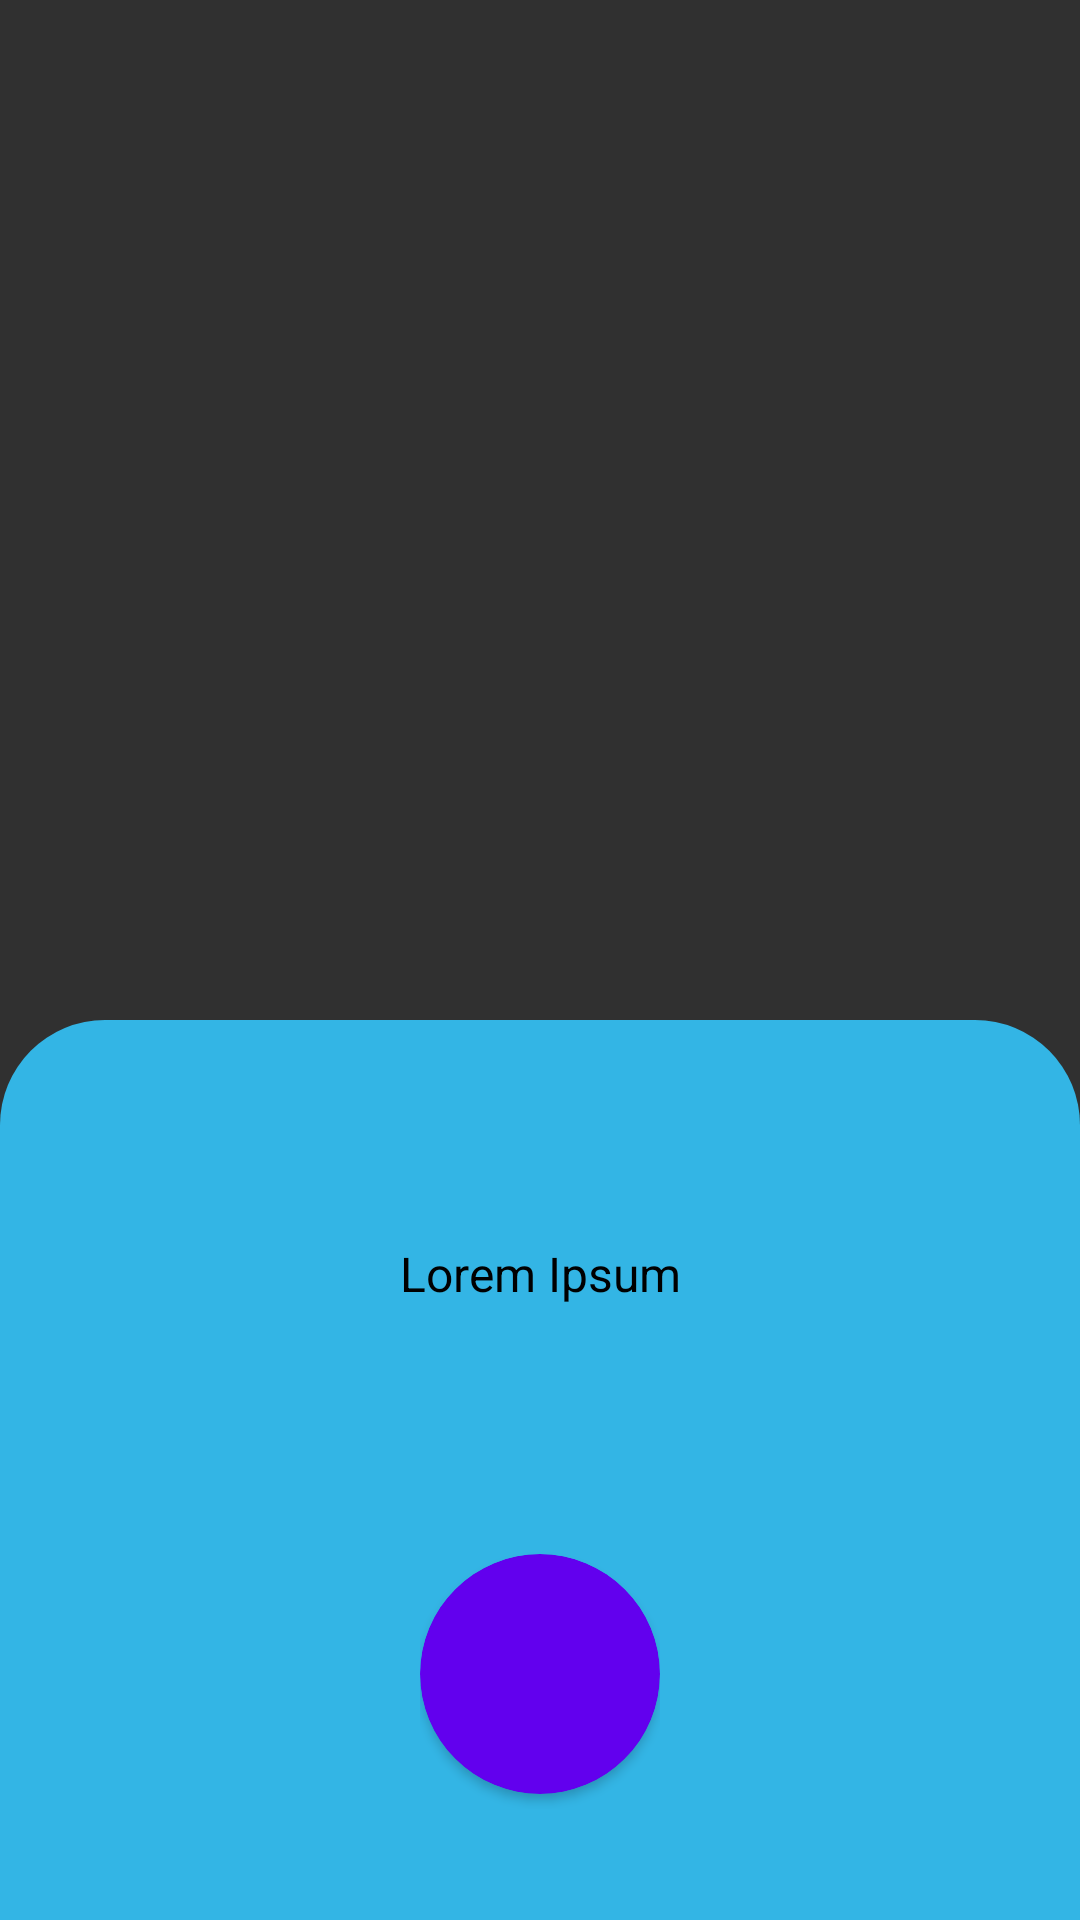

Android layout source for this screen:
<!-- AndroidManifest.xml: activity theme Theme.AppCompat.NoActionBar -->
<!-- res/layout/activity_main.xml -->
<?xml version="1.0" encoding="utf-8"?>
<androidx.constraintlayout.widget.ConstraintLayout xmlns:android="http://schemas.android.com/apk/res/android"
    xmlns:app="http://schemas.android.com/apk/res-auto"
    xmlns:tools="http://schemas.android.com/tools"
    android:layout_width="match_parent"
    android:layout_height="match_parent"
    tools:context=".MainActivity">

    <androidx.viewpager2.widget.ViewPager2
        android:id="@+id/idViewPager"
        android:layout_width="match_parent"
        android:layout_height="match_parent"
        android:layout_centerInParent="true"
        android:layout_gravity="center"
        android:orientation="vertical"
        android:scrollbars="vertical"
        android:splitMotionEvents="false"
        android:scrollbarAlwaysDrawVerticalTrack="true"
        app:layout_constraintEnd_toEndOf="parent"
        app:layout_constraintStart_toStartOf="parent"
        app:layout_constraintTop_toTopOf="parent">



    </androidx.viewpager2.widget.ViewPager2>

    <View
        android:id="@+id/view"
        android:layout_width="wrap_content"
        android:layout_height="300dp"
        android:background="@drawable/bottom_sheet_bg"
        app:layout_constraintBottom_toBottomOf="@+id/idViewPager"
        app:layout_constraintEnd_toEndOf="parent"
        app:layout_constraintStart_toStartOf="parent" />

    <TextView
        android:layout_width="wrap_content"
        android:layout_height="wrap_content"
        android:text="Lorem Ipsum"
        android:textColor="@color/black"
        android:textSize="16dp"
        app:layout_constraintBottom_toTopOf="@+id/cl_"
        app:layout_constraintEnd_toEndOf="parent"
        app:layout_constraintStart_toStartOf="parent"
        app:layout_constraintTop_toTopOf="@+id/view" />

    <androidx.constraintlayout.widget.ConstraintLayout
        android:id="@+id/cl_"
        android:layout_width="wrap_content"
        android:layout_height="wrap_content"
        app:layout_constraintBottom_toBottomOf="parent"
        app:layout_constraintEnd_toEndOf="parent"
        android:layout_marginBottom="32dp"
        android:padding="5dp"
        app:layout_constraintStart_toStartOf="@+id/view">

        <androidx.cardview.widget.CardView
            android:id="@+id/cardView"
            android:layout_width="80dp"
            android:layout_height="80dp"
            android:layout_marginTop="4dp"
            android:layout_marginBottom="5dp"
            app:cardBackgroundColor="@color/purple_500"
            app:cardCornerRadius="50dp"
            app:layout_constraintBottom_toBottomOf="parent"
            app:layout_constraintEnd_toEndOf="parent"
            app:layout_constraintStart_toStartOf="parent"
            app:layout_constraintTop_toTopOf="parent">

            <ProgressBar
                android:id="@+id/progress"
                android:layout_width="match_parent"
                android:layout_height="match_parent"
                android:progress="50"
                android:rotation="270"
                android:visibility="gone"
                style="@style/Widget.AppCompat.ProgressBar.Horizontal"
                android:progressDrawable="@drawable/half_circle"
                />

            <ImageView
                android:layout_width="25dp"
                android:layout_height="25dp"
                android:layout_gravity="center"
                android:src="@drawable/ic_arrow_right" />
        </androidx.cardview.widget.CardView>
    </androidx.constraintlayout.widget.ConstraintLayout>
</androidx.constraintlayout.widget.ConstraintLayout>
<!-- resources referenced by this layout -->
<resources>
  <!-- drawable bottom_sheet_bg (drawable-v24) -->
  <?xml version="1.0" encoding="utf-8"?>
  <shape xmlns:android="http://schemas.android.com/apk/res/android">
      <solid android:color="@android:color/holo_blue_light"
          />
      <corners android:topRightRadius="35dp"
          android:topLeftRadius="35dp"/>
  </shape>
  <!-- drawable half_circle (drawable) -->
  <?xml version="1.0" encoding="utf-8"?>
  <shape xmlns:android="http://schemas.android.com/apk/res/android"
      android:shape="ring"
      android:innerRadiusRatio="2.5"
      android:thickness="2dp"
      android:useLevel="true">
  
     <solid android:color="@color/white"/>
  
  </shape>
  <!-- not gathered from this repository: default colours our renderer supplied (Android Studio template values) -->
  <color name="purple_500">#FF6200EE</color>
  <color name="black">#FF000000</color>
  <color name="white">#FFFFFFFF</color>
</resources>
